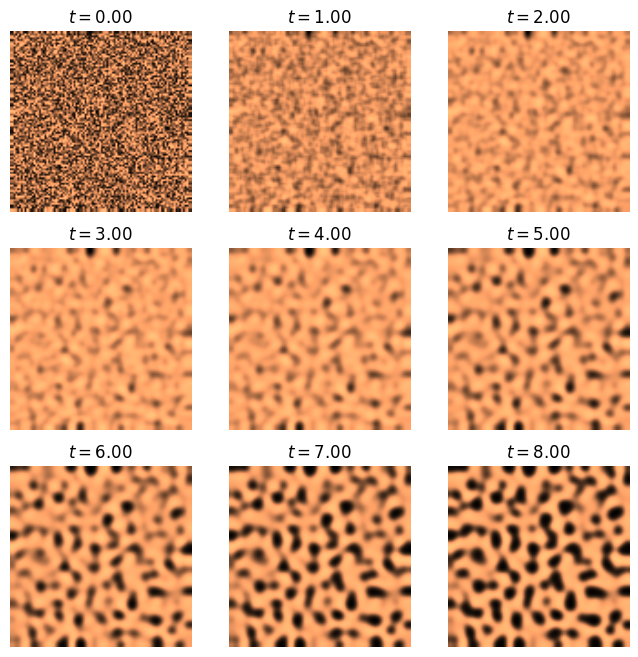
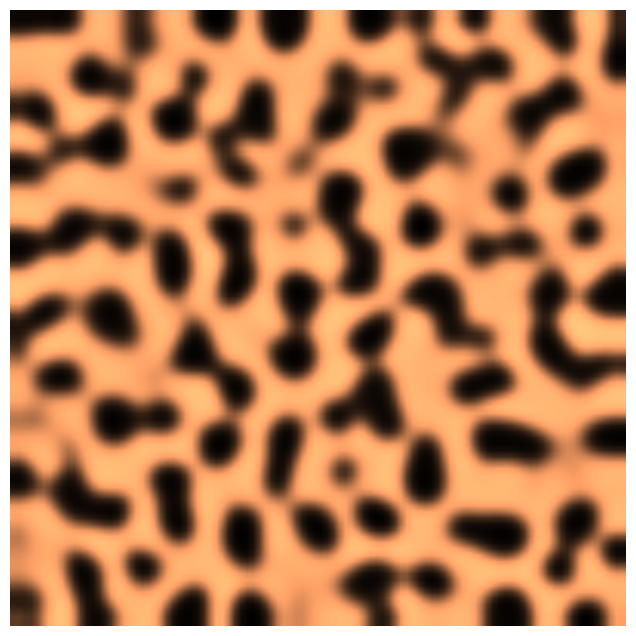

Source code (Python) for these figures, in order:
import numpy as np
import matplotlib.pyplot as plt
from matplotlib import animation
from matplotlib.animation import FuncAnimation

a = 2.8e-4
b = 5e-3
tau = .1
k = -.005

size = 100  # size of the 2D grid
dx = 2. / size  # space step
T = 9.0  # total time
dt = .001  # time step
n = int(T / dt)  # number of iterations

U = np.random.rand(size, size)
V = np.random.rand(size, size)

def laplacian(Z):
    Ztop = Z[0:-2, 1:-1]
    Zleft = Z[1:-1, 0:-2]
    Zbottom = Z[2:, 1:-1]
    Zright = Z[1:-1, 2:]
    Zcenter = Z[1:-1, 1:-1]
    return (Ztop + Zleft + Zbottom + Zright -
            4 * Zcenter) / dx**2

def show_patterns(U, ax=None,iter=0):
    ax.imshow(U, cmap=plt.cm.copper,
              interpolation='bilinear',
              extent=[-1, 1, -1, 1])
    ax.set_axis_off()
    fig.savefig(f'rd_{iter}.png')

fig, axes = plt.subplots(3, 3, figsize=(8, 8))
step_plot = n // 9
# We simulate the PDE with the finite difference
# method.
#u=[]
for i in range(n):
    # We compute the Laplacian of u and v.
    deltaU = laplacian(U)
    deltaV = laplacian(V)
    # We take the values of u and v inside the grid.
    Uc = U[1:-1, 1:-1]
    Vc = V[1:-1, 1:-1]
    # We update the variables.
    U[1:-1, 1:-1], V[1:-1, 1:-1] = \
        Uc + dt * (a * deltaU + Uc - Uc ** 3 - Vc + k), \
        Vc + dt * (b * deltaV + Uc - Vc) / tau
    # Neumann conditions: derivatives at the edges
    # are null.
    for Z in (U, V):
        Z[0, :] = Z[1, :]
        Z[-1, :] = Z[-2, :]
        Z[:, 0] = Z[:, 1]
        Z[:, -1] = Z[:, -2]

    # We plot the state of the system at
    # 9 different times.
    if i % step_plot == 0 and i < 9 * step_plot:
        ax = axes.flat[i // step_plot]
        show_patterns(U, ax=ax,iter=i)
        ax.set_title(f'$t={i * dt:.2f}$')
    #u.append(U)




fig, ax = plt.subplots(1, 1, figsize=(8, 8))
show_patterns(U, ax=ax)
#plt.show()
#print(u)
